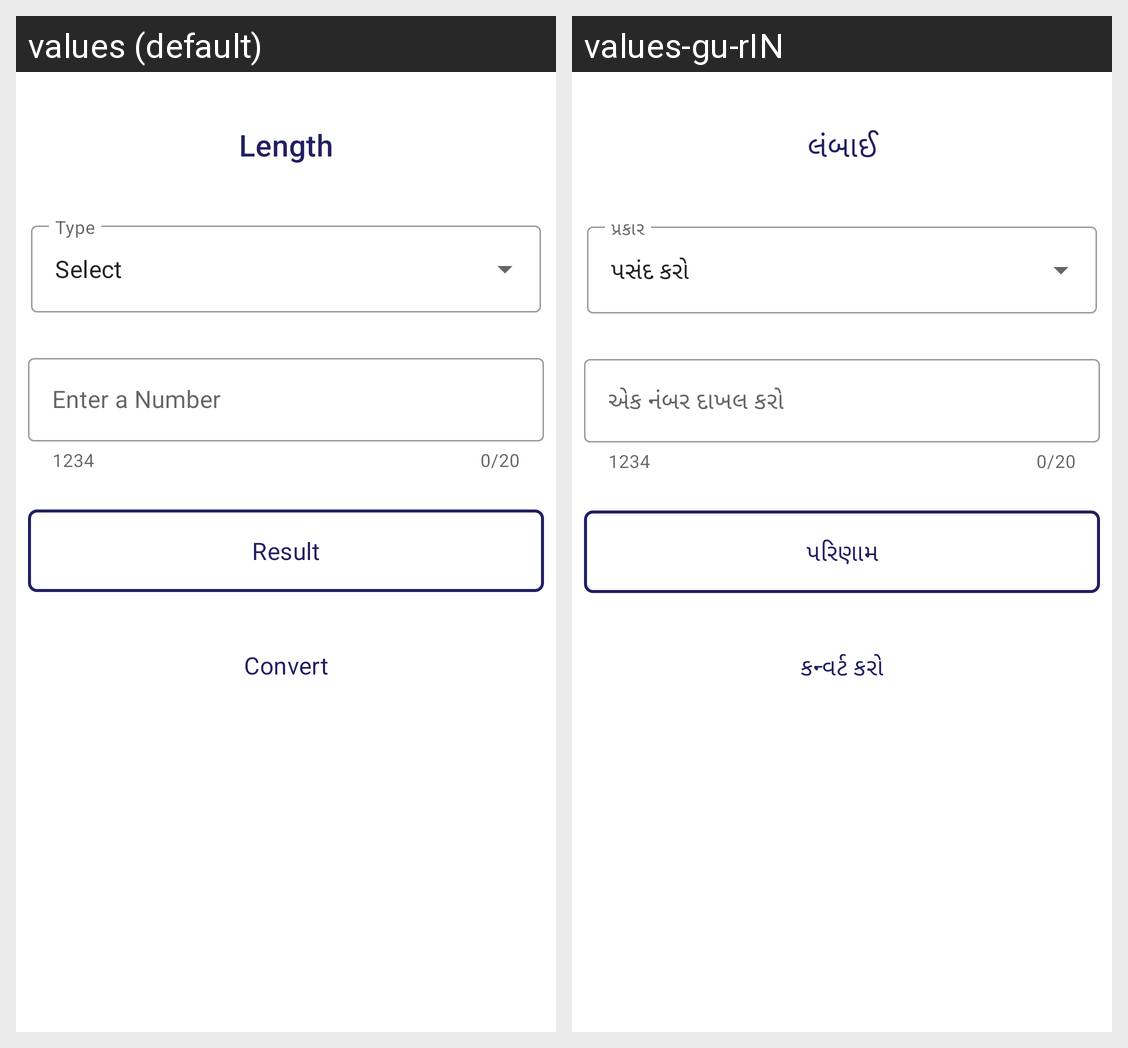

The same Android screen rendered under two of its app's locales, left to right. List the strings drawn on it with the default value and each locale's translation.
Android screen res/layout/activity_length.xml rendered under 2 locales, left to right: values (default), values-gu-rIN. Device: Nexus 5 (rendered at 1080×1920; each locale shown at half size, 540×960, under a caption strip naming it); theme Theme.RapidUnitConverter.
Strings drawn on this screen, with the default value and each locale's value (text and hints the layout hard-codes, and strings that could not be matched under every locale, appear in the picture but are not listed):

length_txt
  values: Length
  values-gu-rIN: લંબાઈ

select
  values: Select
  values-gu-rIN: પસંદ કરો

enter_a_number
  values: Enter a Number
  values-gu-rIN: એક નંબર દાખલ કરો

result
  values: Result
  values-gu-rIN: પરિણામ

convert
  values: Convert
  values-gu-rIN: કન્વર્ટ કરો
